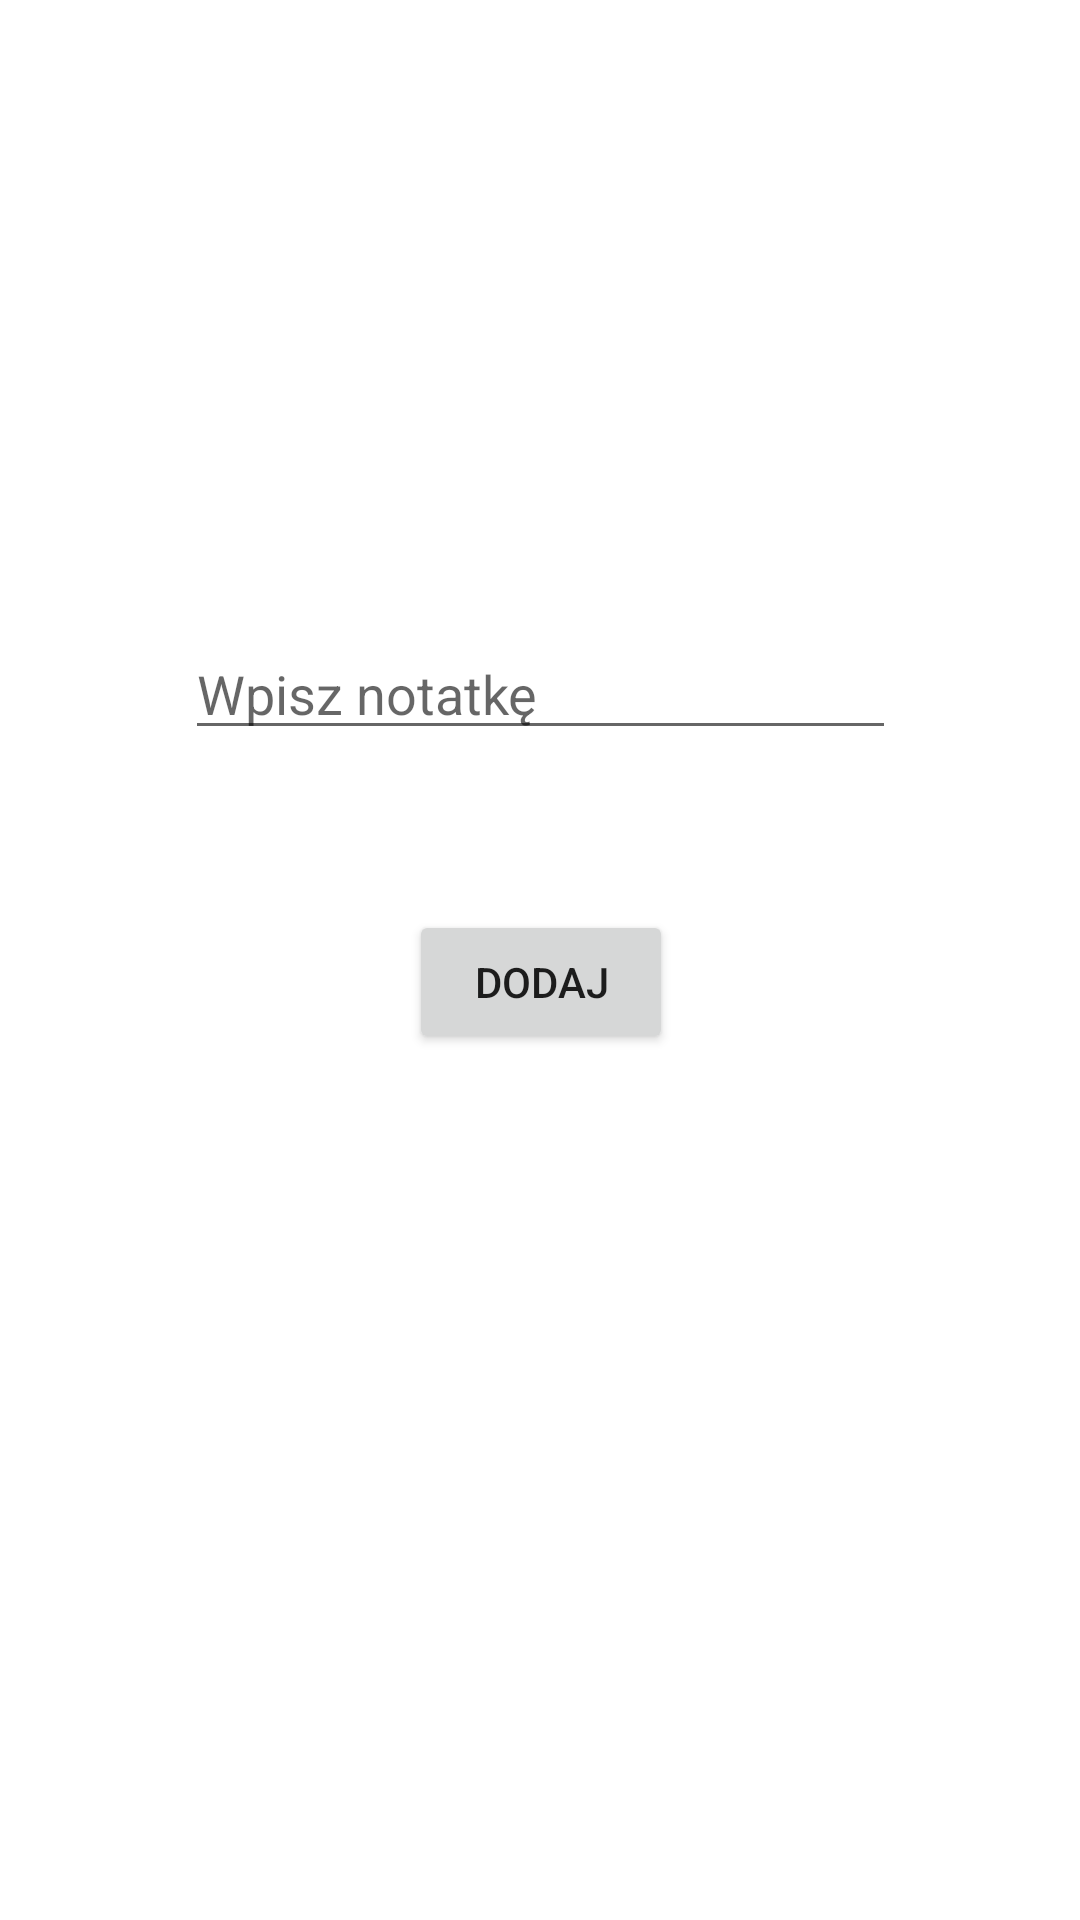

Write the Android layout XML for this screen, with the resource values it uses.
<!-- AndroidManifest.xml: application theme Theme.Walusiak -->
<!-- res/layout/dodaj_notatke.xml -->
<?xml version="1.0" encoding="utf-8"?>
<androidx.constraintlayout.widget.ConstraintLayout
    xmlns:android="http://schemas.android.com/apk/res/android"
    xmlns:app="http://schemas.android.com/apk/res-auto"
    xmlns:tools="http://schemas.android.com/tools"
    android:layout_width="match_parent"
    android:layout_height="match_parent">

    <View
        android:id="@+id/box1"
        android:layout_width="305dp"
        android:layout_height="196dp"
        android:layout_margin="0dp"
        android:background="#FFFFFF"
        app:layout_constraintBottom_toBottomOf="parent"
        app:layout_constraintEnd_toEndOf="parent"
        app:layout_constraintStart_toStartOf="parent"
        app:layout_constraintTop_toTopOf="parent"
        app:layout_constraintVertical_bias="0.35000002" />

    <Button
        android:id="@+id/button7"
        android:layout_width="wrap_content"
        android:layout_height="wrap_content"
        android:text="Dodaj"
        app:layout_constraintBottom_toBottomOf="@+id/box1"
        app:layout_constraintEnd_toEndOf="@+id/box1"
        app:layout_constraintStart_toStartOf="@+id/box1"
        android:onClick="dodajNotatke"/>

    <EditText
        android:id="@+id/editTextTextPersonName"
        android:layout_width="237dp"
        android:layout_height="41dp"
        android:ems="10"
        android:inputType="textPersonName"
        app:layout_constraintBottom_toTopOf="@+id/button7"
        app:layout_constraintEnd_toEndOf="@+id/box1"
        app:layout_constraintStart_toStartOf="@+id/box1"
        app:layout_constraintTop_toTopOf="@+id/box1"
        android:hint="Wpisz notatkę"/>


</androidx.constraintlayout.widget.ConstraintLayout>
<!-- resources referenced by this layout -->
<resources>
  <style name="Theme.Walusiak" parent="Theme.MaterialComponents.DayNight.NoActionBar">
          
          <item name="colorPrimary">@color/purple_500</item>
          <item name="colorPrimaryVariant">@color/purple_700</item>
          <item name="colorOnPrimary">@color/white</item>
          
          <item name="colorSecondary">@color/teal_200</item>
          <item name="colorSecondaryVariant">@color/teal_700</item>
          <item name="colorOnSecondary">@color/black</item>
          
          <item name="android:statusBarColor" tools:targetApi="l">?attr/colorPrimaryVariant</item>
          
      </style>
  <!-- not gathered from this repository: default colours our renderer supplied (Android Studio template values) -->
  <color name="purple_500">#FF6200EE</color>
  <color name="purple_700">#FF3700B3</color>
  <color name="teal_200">#FF03DAC5</color>
  <color name="teal_700">#FF018786</color>
  <color name="black">#FF000000</color>
  <color name="white">#FFFFFFFF</color>
</resources>
